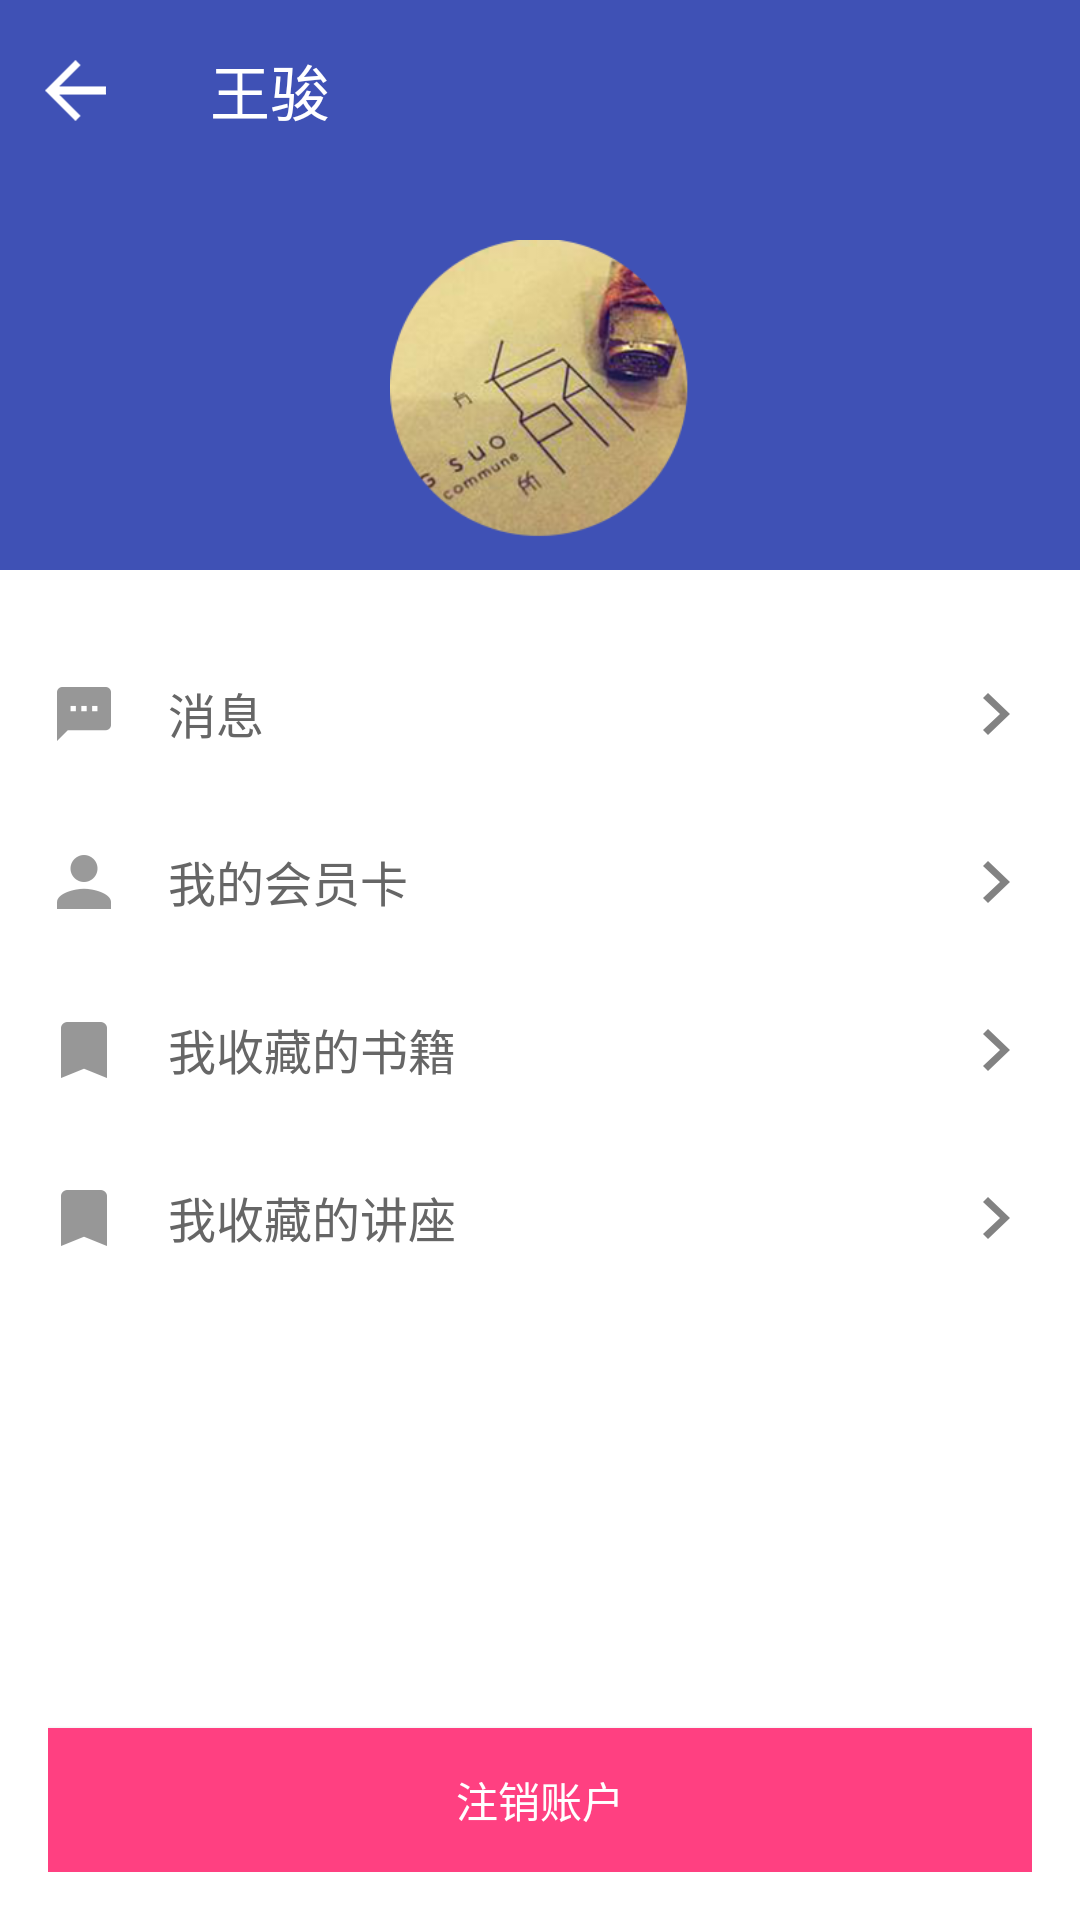

Write the Android layout XML for this screen, with the resource values it uses.
<!-- AndroidManifest.xml: application theme MyTheme -->
<!-- res/layout/personhome.xml -->
<?xml version="1.0" encoding="utf-8"?>
<LinearLayout xmlns:android="http://schemas.android.com/apk/res/android"
    android:layout_width="match_parent"
    android:layout_height="match_parent"
    android:background="@color/colorPrimary"
    android:gravity="center_horizontal"
    android:orientation="vertical">

    <LinearLayout
        android:layout_width="match_parent"
        android:layout_height="60dp"

        android:gravity="center_vertical"
        android:orientation="horizontal">

        <ImageButton
            android:id="@+id/personhome_back"
            android:layout_width="50dp"
            android:layout_height="match_parent"
            android:background="@color/transpant"
            android:src="@mipmap/back_white" />

        <TextView
            android:layout_width="match_parent"
            android:layout_height="match_parent"
            android:layout_weight="1"
            android:gravity="center_vertical"
            android:paddingLeft="20dp"
            android:text="王骏"
            android:textColor="@color/white"
            android:textSize="20sp" />

    </LinearLayout>

    <ImageView
        android:id="@+id/imageView"
        android:layout_width="100dp"
        android:layout_height="100dp"
        android:layout_marginBottom="10dp"
        android:layout_marginTop="20dp"
        android:src="@mipmap/head" />

    <LinearLayout
        android:layout_width="match_parent"
        android:layout_height="match_parent"
        android:background="@color/white"
        android:orientation="vertical">

        <LinearLayout
            android:id="@+id/person_index_message"
            android:layout_width="match_parent"
            android:layout_height="56dp"
            android:layout_marginTop="20dp"
            android:padding="16dp">

            <ImageView
                android:layout_width="wrap_content"
                android:layout_height="wrap_content"
                android:src="@mipmap/persion_message" />

            <TextView
                android:id="@+id/person_index_message_count"
                android:layout_width="0dp"
                android:layout_height="wrap_content"
                android:layout_marginLeft="16dp"
                android:layout_weight="1"
                android:text="消息"
                android:textColor="@color/gray"
                android:textSize="16sp" />

            <ImageView
                android:layout_width="wrap_content"
                android:layout_height="wrap_content"
                android:src="@mipmap/persion_in" />
        </LinearLayout>

        <LinearLayout
            android:id="@+id/personhome_card"
            android:layout_width="match_parent"
            android:layout_height="56dp"
            android:padding="16dp">

            <ImageView
                android:id="@+id/imageView2"
                android:layout_width="wrap_content"
                android:layout_height="wrap_content"
                android:src="@mipmap/persion_me" />

            <TextView
                android:id="@+id/textView1"
                android:layout_width="0dp"
                android:layout_height="wrap_content"
                android:layout_marginLeft="16dp"
                android:layout_weight="1"
                android:text="我的会员卡"
                android:textColor="@color/gray"
                android:textSize="16sp" />

            <ImageView
                android:id="@+id/imageView3"
                android:layout_width="wrap_content"
                android:layout_height="wrap_content"
                android:src="@mipmap/persion_in" />
        </LinearLayout>

        <LinearLayout
            android:id="@+id/person_index_collect_recruit"
            android:layout_width="match_parent"
            android:layout_height="56dp"
            android:clickable="true"
            android:padding="16dp">

            <ImageView
                android:layout_width="wrap_content"
                android:layout_height="wrap_content"
                android:src="@mipmap/collect" />

            <TextView
                android:layout_width="0dp"
                android:layout_height="wrap_content"
                android:layout_marginLeft="16dp"
                android:layout_weight="1"
                android:text="我收藏的书籍"
                android:textColor="@color/gray"
                android:textSize="16sp" />

            <ImageView
                android:layout_width="wrap_content"
                android:layout_height="wrap_content"
                android:src="@mipmap/persion_in" />
        </LinearLayout>

        <LinearLayout
            android:id="@+id/person_index_collect_notice"
            android:layout_width="match_parent"
            android:layout_height="56dp"
            android:padding="16dp">

            <ImageView
                android:layout_width="wrap_content"
                android:layout_height="wrap_content"
                android:src="@mipmap/collect" />

            <TextView
                android:layout_width="0dp"
                android:layout_height="wrap_content"
                android:layout_marginLeft="16dp"
                android:layout_weight="1"
                android:text="我收藏的讲座"
                android:textColor="@color/gray"
                android:textSize="16sp" />

            <ImageView
                android:layout_width="wrap_content"
                android:layout_height="wrap_content"
                android:src="@mipmap/persion_in" />
        </LinearLayout>

        <LinearLayout
            android:layout_width="match_parent"
            android:layout_height="0dp"
            android:layout_weight="1"
            android:background="@color/white"
            android:gravity="bottom"
            android:orientation="vertical"
            android:padding="16dp">

            <Button
                android:id="@+id/person_index_exit"
                android:layout_width="match_parent"
                android:layout_height="48dp"
                android:background="@color/pink"
                android:text="注销账户"
                android:textColor="@color/white" />
        </LinearLayout>
    </LinearLayout>

</LinearLayout>
<!-- resources referenced by this layout -->
<resources>
  <color name="colorPrimary">#3F51B5</color>
  <color name="gray">#666666</color>
  <color name="pink">#FF4081</color>
  <color name="transpant">#00000000</color>
  <color name="white">#ffffff</color>
  <!-- mipmap back_white: png bitmap (mipmap-xxhdpi, 1635 bytes) -->
  <!-- mipmap collect: png bitmap (mipmap-xxhdpi, 18182 bytes) -->
  <!-- mipmap head: png bitmap (mipmap-xxhdpi, 78105 bytes) -->
  <!-- mipmap persion_in: png bitmap (mipmap-xxhdpi, 21611 bytes) -->
  <!-- mipmap persion_me: png bitmap (mipmap-xxhdpi, 19096 bytes) -->
  <!-- mipmap persion_message: png bitmap (mipmap-xxhdpi, 18161 bytes) -->
  <style name="MyTheme" parent="Theme.AppCompat.Light.NoActionBar">
  
      </style>
</resources>
